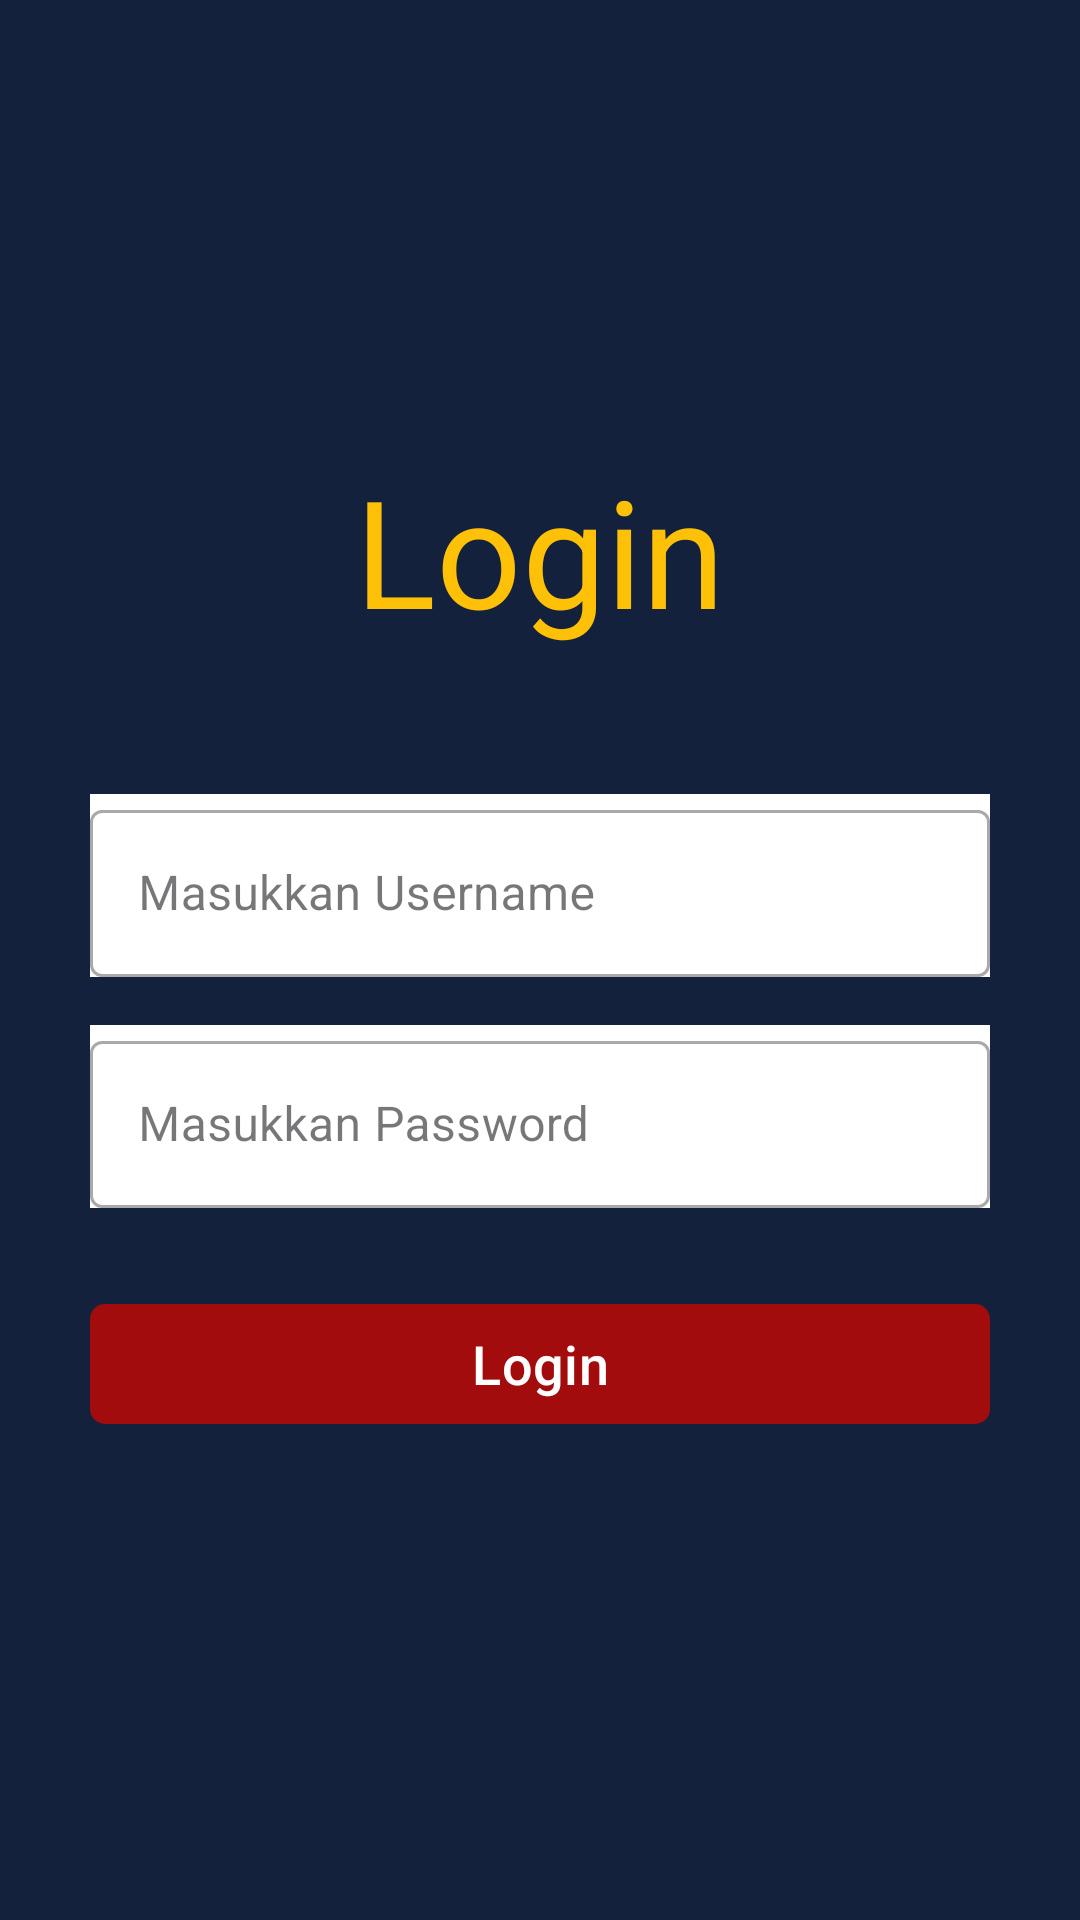

Layout XML and referenced resources for this Android screen:
<!-- AndroidManifest.xml: application theme Theme.ExStream -->
<!-- res/layout/activity_login.xml -->
<?xml version="1.0" encoding="utf-8"?>
<androidx.constraintlayout.widget.ConstraintLayout xmlns:android="http://schemas.android.com/apk/res/android"
    xmlns:app="http://schemas.android.com/apk/res-auto"
    xmlns:tools="http://schemas.android.com/tools"
    android:layout_width="match_parent"
    android:layout_height="match_parent"
    android:background="@color/oxford_blue"
    tools:context=".ui.LoginActivity">

    <LinearLayout
        android:id="@+id/linearLayout1"
        android:layout_width="match_parent"
        android:layout_height="wrap_content"
        android:orientation="vertical"
        app:layout_constraintEnd_toEndOf="parent"
        app:layout_constraintStart_toStartOf="parent"
        app:layout_constraintTop_toTopOf="parent">

        <TextView
            android:id="@+id/textView"
            android:layout_width="match_parent"
            android:layout_height="wrap_content"
            android:layout_marginTop="150dp"
            android:text="Login"
            android:textAlignment="center"
            android:textColor="#FFC107"
            android:textSize="50sp" />

    </LinearLayout>

    <com.google.android.material.textfield.TextInputLayout
        android:id="@+id/etUsername"
        android:layout_width="300dp"
        android:layout_height="wrap_content"
        android:layout_marginTop="48dp"
        android:hint="Masukkan Username"
        android:background="@color/white"
        app:hintTextColor="@color/white"
        app:layout_constraintEnd_toEndOf="parent"
        app:layout_constraintStart_toStartOf="parent"
        app:layout_constraintTop_toBottomOf="@+id/linearLayout1"
        style="@style/Widget.MaterialComponents.TextInputLayout.OutlinedBox">

        <com.google.android.material.textfield.TextInputEditText
            android:id="@+id/valueUsername"
            android:layout_width="match_parent"
            android:layout_height="wrap_content"
            android:inputType="textPersonName"
            />

    </com.google.android.material.textfield.TextInputLayout>

    <com.google.android.material.textfield.TextInputLayout
        android:id="@+id/etPassword"
        android:layout_width="300dp"
        android:layout_height="wrap_content"
        android:layout_marginTop="16dp"
        android:hint="Masukkan Password"
        android:background="@color/white"
        app:hintTextColor="@color/white"
        app:layout_constraintEnd_toEndOf="parent"
        app:layout_constraintStart_toStartOf="parent"
        app:layout_constraintTop_toBottomOf="@+id/etUsername"
        style="@style/Widget.MaterialComponents.TextInputLayout.OutlinedBox">

        <com.google.android.material.textfield.TextInputEditText
            android:id="@+id/valuePassword"
            android:layout_width="match_parent"
            android:layout_height="wrap_content"
            android:inputType="textPersonName"
            />

    </com.google.android.material.textfield.TextInputLayout>

    <com.google.android.material.button.MaterialButton
        android:id="@+id/btnLogin"
        android:layout_width="300dp"
        android:layout_height="wrap_content"
        android:layout_marginTop="28dp"
        android:text="Login"
        android:textSize="18sp"
        app:backgroundTint="#A30C0C"
        app:cornerRadius="5dp"
        app:layout_constraintEnd_toEndOf="parent"
        app:layout_constraintStart_toStartOf="parent"
        app:layout_constraintTop_toBottomOf="@+id/etPassword">

    </com.google.android.material.button.MaterialButton>

</androidx.constraintlayout.widget.ConstraintLayout>
<!-- resources referenced by this layout -->
<resources>
  <color name="oxford_blue">#14213D</color>
  <color name="white">#FFFFFFFF</color>
  <style name="Theme.ExStream" parent="Base.Theme.ExStream" />
  <style name="Base.Theme.ExStream" parent="Theme.Material3.DayNight.NoActionBar">
          
          
      </style>
</resources>
